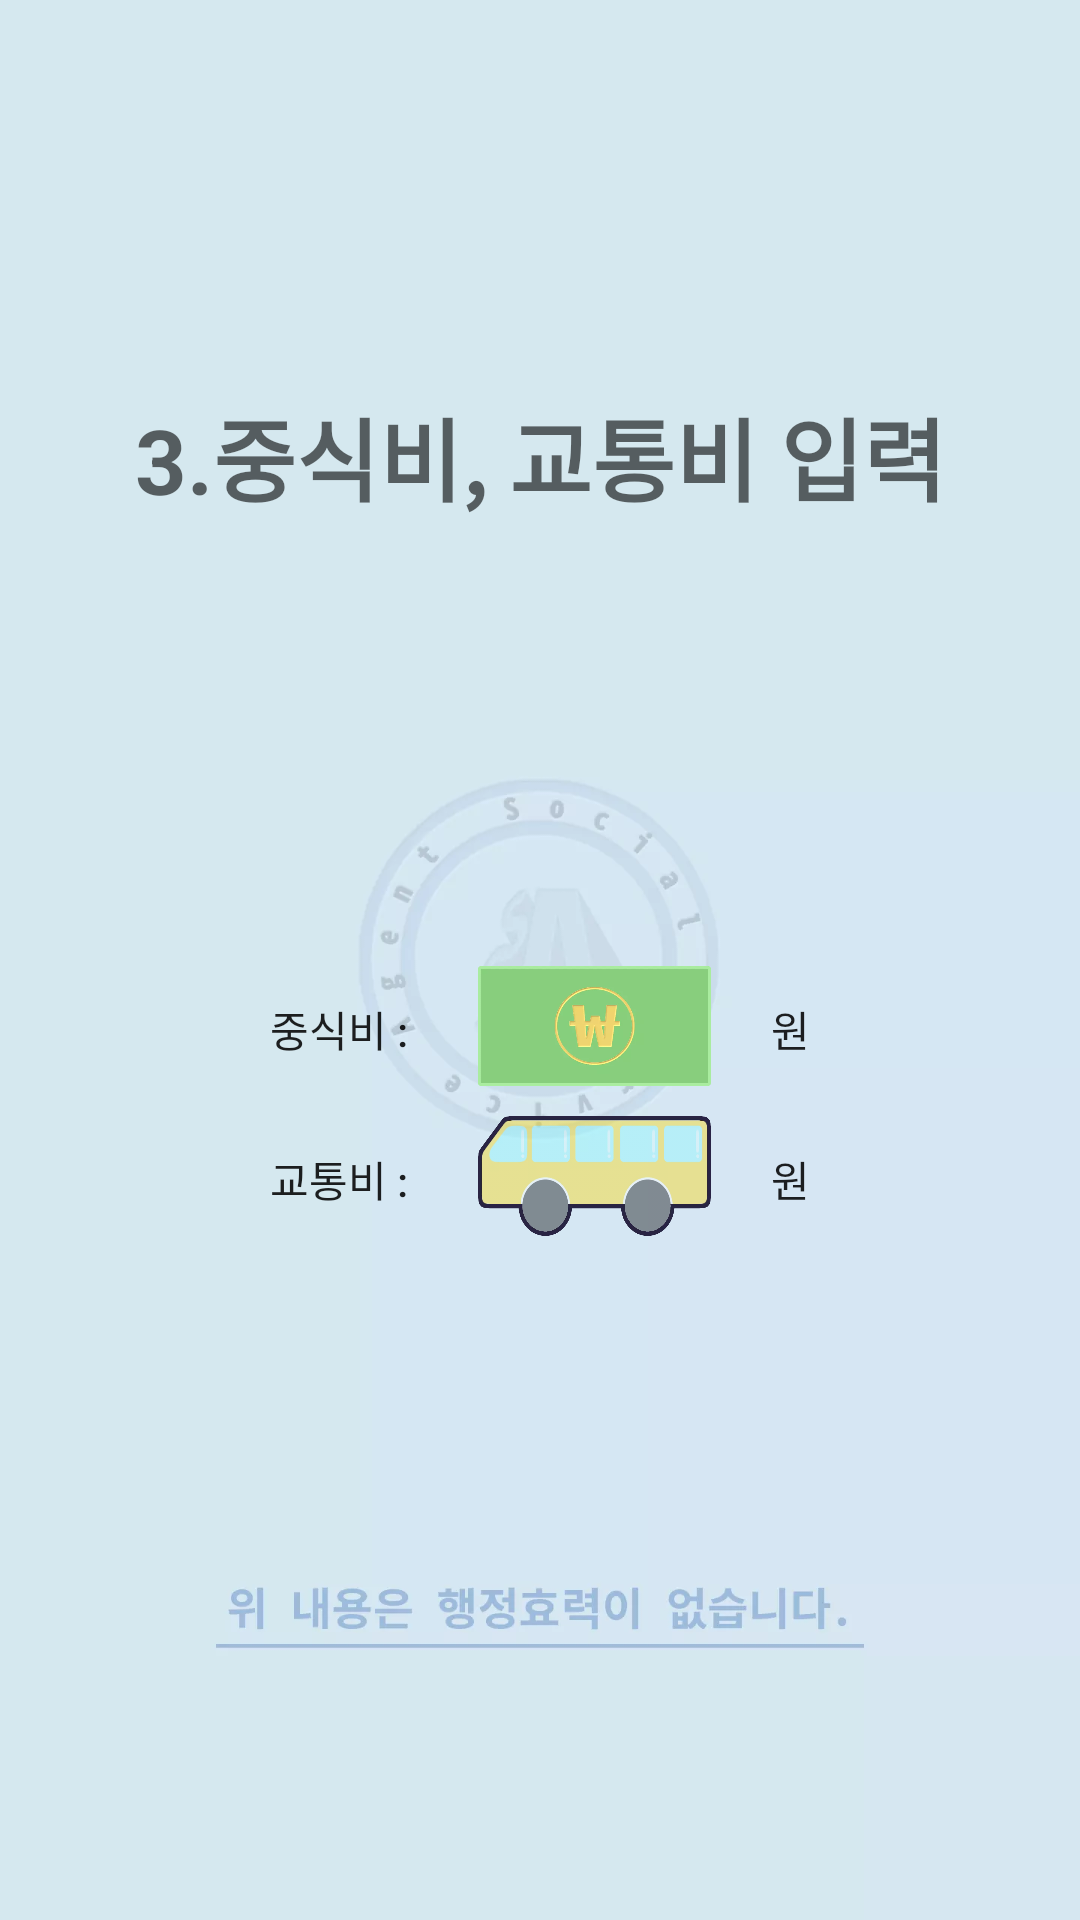

Here is an Android app screen rendered from its layout file. Give the layout XML and the strings, colors and styles it references.
<!-- AndroidManifest.xml: application theme AppTheme.NoActionBar -->
<!-- res/layout/insert.xml -->
<LinearLayout xmlns:android="http://schemas.android.com/apk/res/android"
    xmlns:tools="http://schemas.android.com/tools"
    android:layout_width="match_parent"
    android:layout_height="match_parent"
    xmlns:app="http://schemas.android.com/apk/res-auto"
    android:orientation="vertical"
    android:background="@drawable/bg">

    <LinearLayout
        android:layout_width="match_parent"
        android:layout_height="222dp"
        android:orientation="horizontal">

        <TextView
            android:layout_width="wrap_content"
            android:layout_height="wrap_content"
            android:layout_marginTop="130dp"
            android:layout_weight="1"
            android:gravity="center"
            android:text="3.중식비, 교통비 입력"
            android:textAppearance="@style/TextAppearance.AppCompat.Display1"
            android:textSize="30dp"
            android:textStyle="bold" />
    </LinearLayout>

    <LinearLayout
        android:layout_width="180dp"
        android:layout_height="wrap_content"
        android:layout_marginTop="100dp"
        android:orientation="horizontal"
        android:layout_gravity="center">


        <TextView
            android:id="@+id/textView7"
            android:layout_width="wrap_content"
            android:layout_height="wrap_content"
            android:text="중식비 : "
            android:textAppearance="@style/TextAppearance.AppCompat.Body2" />

        <EditText
            android:id="@+id/eat"
            android:layout_width="90dp"
            android:layout_height="40dp"
            android:layout_weight="1"
            android:layout_marginLeft="20dp"
            android:background="@drawable/edit_won"
            android:inputType="number"
            android:maxLength="5"
            android:paddingLeft="15dp"
            android:textColor="#000000" />

        <TextView

            android:layout_width="wrap_content"
            android:layout_height="wrap_content"
            android:text="원"
            android:layout_marginLeft="20dp"
            android:textAppearance="@style/TextAppearance.AppCompat.Body2" />
    </LinearLayout>

    <LinearLayout
        android:layout_width="180dp"
        android:layout_height="wrap_content"
        android:layout_marginTop="10dp"
        android:orientation="horizontal"
        android:layout_gravity="center">


        <TextView
            android:id="@+id/textView8"
            android:layout_width="wrap_content"
            android:layout_height="wrap_content"
            android:text="교통비 : "
            android:textAppearance="@style/TextAppearance.AppCompat.Body2" />

        <EditText
            android:id="@+id/bus"
            android:layout_width="90dp"
            android:layout_height="40dp"
            android:layout_weight="1"
            android:paddingLeft="15dp"
            android:maxLength="5"
            android:layout_marginLeft="20dp"
            android:background="@drawable/bus_won"
            android:inputType="number"
            android:textColor="#000000" />
        <TextView

            android:layout_width="wrap_content"
            android:layout_height="wrap_content"
            android:text="원"
            android:layout_marginLeft="20dp"
            android:textAppearance="@style/TextAppearance.AppCompat.Body2" />

    </LinearLayout>

    <LinearLayout
        android:layout_width="match_parent"
        android:layout_height="150dp"
        android:orientation="vertical">

        <Button
            android:id="@+id/nextbtn"
            android:layout_width="50dp"
            android:layout_height="50dp"
            android:background="@drawable/next"
            android:layout_gravity="center"
            android:layout_margin="50dp"
            android:onClick="next"/>
    </LinearLayout>

</LinearLayout>
<!-- resources referenced by this layout -->
<resources>
  <!-- drawable bg: webp bitmap (drawable, 13508 bytes) -->
  <!-- drawable bus_won: webp bitmap (drawable, 13926 bytes) -->
  <!-- drawable edit_won: webp bitmap (drawable, 5250 bytes) -->
  <!-- drawable next (drawable) -->
  <?xml version="1.0" encoding="utf-8"?>
  <selector xmlns:android="http://schemas.android.com/apk/res/android">
  
      
      <item android:state_pressed="true" android:drawable="@drawable/nextbtns"/>
  
      
      <item android:state_pressed="false" android:drawable="@drawable/nextbtn"/>
  
  </selector>
  <style name="AppTheme.NoActionBar">
          <item name="windowActionBar">false</item>
          <item name="windowNoTitle">true</item>
      </style>
</resources>
